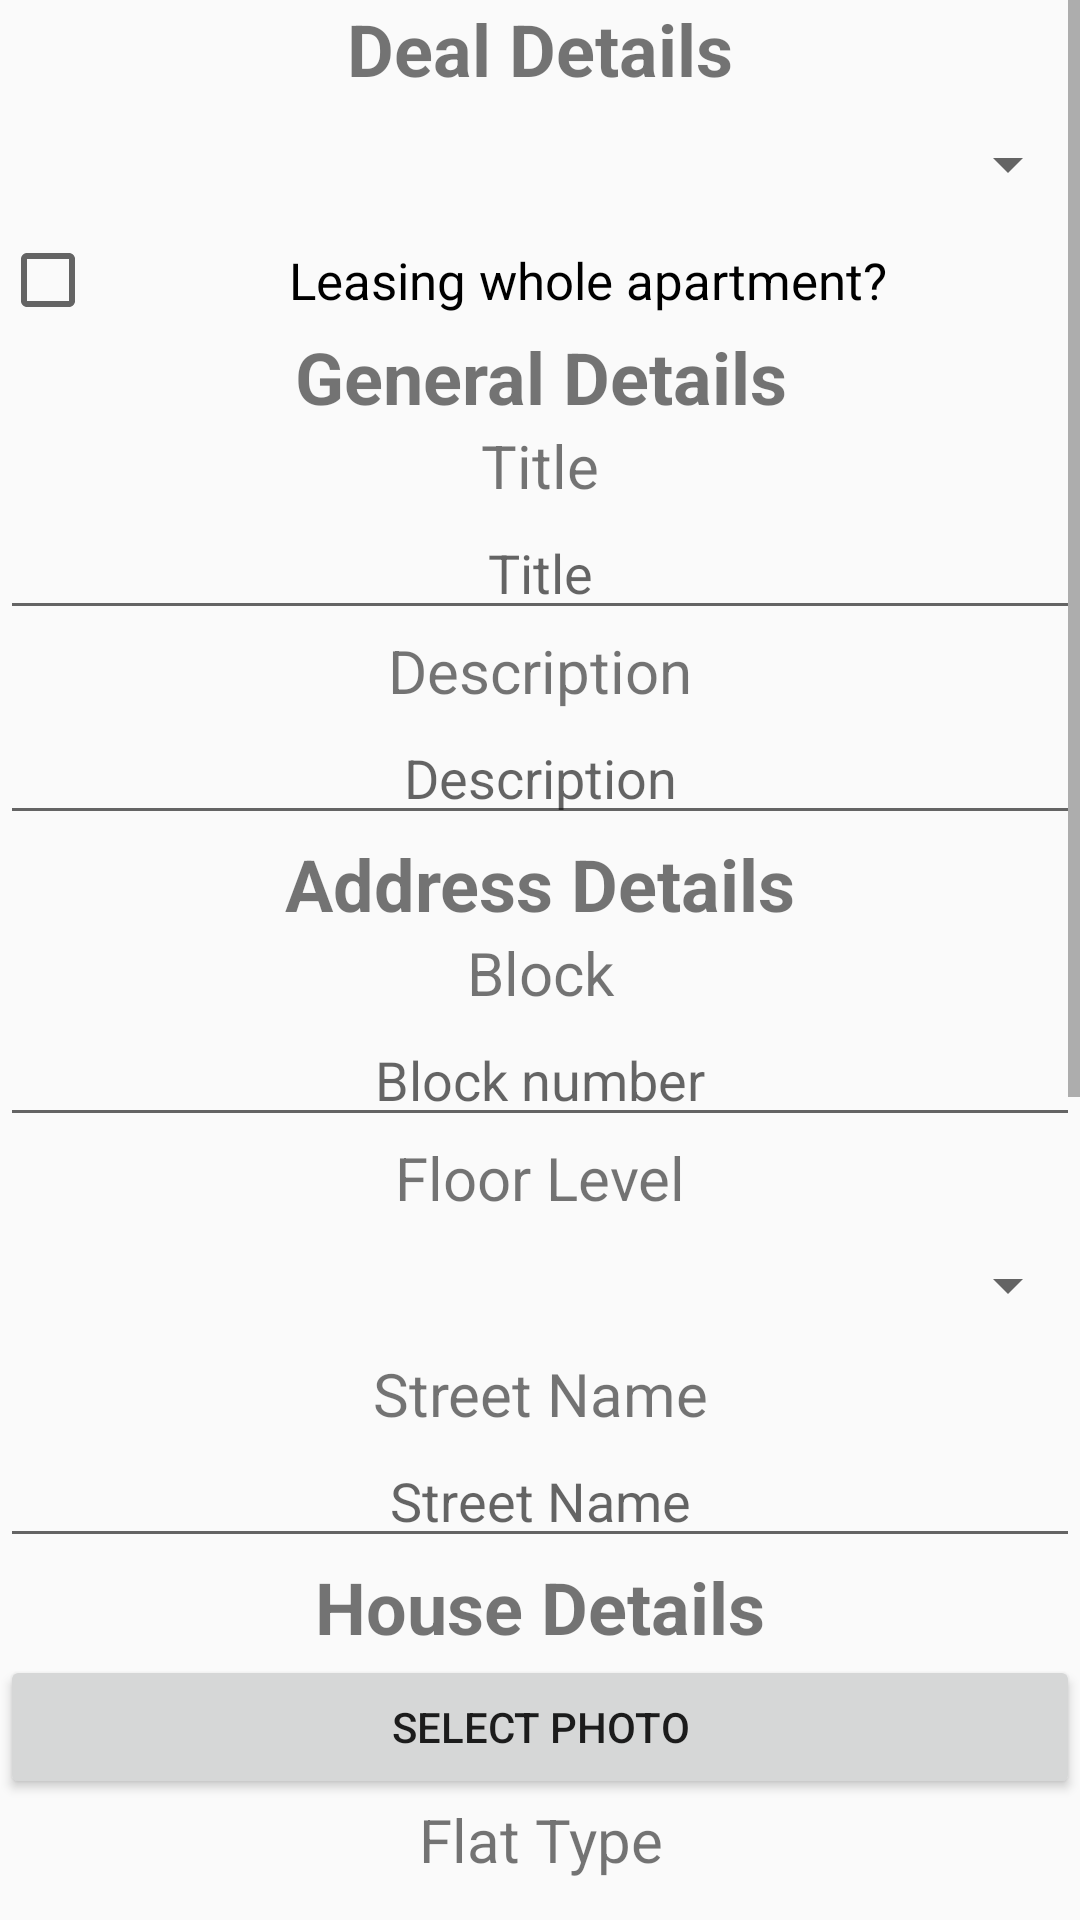

Layout XML and referenced resources for this Android screen:
<!-- AndroidManifest.xml: application theme AppTheme -->
<!-- res/layout/fragment_new_property.xml -->
<FrameLayout xmlns:android="http://schemas.android.com/apk/res/android"
    xmlns:app="http://schemas.android.com/apk/res-auto"
    xmlns:tools="http://schemas.android.com/tools"
    android:layout_width="match_parent"
    android:layout_height="match_parent"
    tools:context="estateco.estate.FragmentNewProperty">

    
    <ScrollView
        android:layout_width="fill_parent"
        android:layout_height="fill_parent">

        
        <LinearLayout
            android:layout_width="fill_parent"
            android:layout_height="fill_parent"
            android:orientation="vertical">

            <TextView
                android:id="@+id/textView1"
                android:layout_width="match_parent"
                android:layout_height="wrap_content"
                android:text="Deal Details"
                android:textAlignment="center"
                android:textSize="24sp"
                android:textStyle="normal|bold" />

            <Spinner
                android:id="@+id/SPNewDealType"
                android:layout_width="match_parent"
                android:layout_height="45dp"
                android:textAlignment="center" />

            <CheckBox
                android:id="@+id/CHKBXNewWholeApartment"
                android:layout_width="match_parent"
                android:layout_height="wrap_content"
                android:text="Leasing whole apartment?"
                android:textAlignment="center"
                android:textSize="17sp" />

            <TextView
                android:id="@+id/textView3"
                android:layout_width="match_parent"
                android:layout_height="wrap_content"
                android:text="General Details"
                android:textAlignment="center"
                android:textSize="24sp"
                android:textStyle="normal|bold" />

            <TextView
                android:id="@+id/textView7"
                android:layout_width="match_parent"
                android:layout_height="wrap_content"
                android:text="Title"
                android:textAlignment="center"
                android:textSize="20sp" />

            <EditText
                android:id="@+id/ETNewTitle"
                android:layout_width="match_parent"
                android:layout_height="wrap_content"
                android:ems="10"
                android:hint="Title"
                android:inputType="text|textPersonName"
                android:textAlignment="center" />

            <TextView
                android:id="@+id/textView13"
                android:layout_width="match_parent"
                android:layout_height="wrap_content"
                android:text="Description"
                android:textAlignment="center"
                android:textSize="20sp" />

            <EditText
                android:id="@+id/ETNewDesc"
                android:layout_width="match_parent"
                android:layout_height="wrap_content"
                android:ems="10"
                android:hint="Description"
                android:inputType="text|textPersonName"
                android:textAlignment="center" />


            <TextView
                android:id="@+id/textView5"
                android:layout_width="match_parent"
                android:layout_height="wrap_content"
                android:text="Address Details"
                android:textAlignment="center"
                android:textSize="24sp"
                android:textStyle="normal|bold" />

            <TextView
                android:id="@+id/textView16"
                android:layout_width="match_parent"
                android:layout_height="wrap_content"
                android:text="Block"
                android:textAlignment="center"
                android:textSize="20sp" />

            <EditText
                android:id="@+id/ETNewBlock"
                android:layout_width="match_parent"
                android:layout_height="wrap_content"
                android:ems="10"
                android:hint="Block number"
                android:inputType="text"
                android:textAlignment="center" />

            <TextView
                android:id="@+id/textView10"
                android:layout_width="match_parent"
                android:layout_height="wrap_content"
                android:text="Floor Level"
                android:textAlignment="center"
                android:textSize="20sp" />

            <Spinner
                android:id="@+id/SPNewFloorLevel"
                android:layout_width="match_parent"
                android:layout_height="45dp"
                android:textAlignment="center" />

            <TextView
                android:id="@+id/textView11"
                android:layout_width="match_parent"
                android:layout_height="wrap_content"
                android:text="Street Name"
                android:textAlignment="center"
                android:textSize="20sp" />

            <EditText
                android:id="@+id/ETNewStreetName"
                android:layout_width="match_parent"
                android:layout_height="wrap_content"
                android:ems="10"
                android:hint="Street Name"
                android:inputType="text|textPersonName"
                android:textAlignment="center" />

            <TextView
                android:id="@+id/textView22"
                android:layout_width="match_parent"
                android:layout_height="wrap_content"
                android:text="House Details"
                android:textAlignment="center"
                android:textSize="24sp"
                android:textStyle="normal|bold" />

            <ImageView
                android:id="@+id/IMGVNewImage"
                android:layout_width="match_parent"
                android:layout_height="wrap_content"
                android:adjustViewBounds="true"
                app:srcCompat="@drawable/ic_menu_camera" />

            <Button
                android:id="@+id/BTNNewImage"
                android:layout_width="match_parent"
                android:layout_height="wrap_content"
                android:text="Select Photo" />


            <TextView
                android:id="@+id/textView23"
                android:layout_width="match_parent"
                android:layout_height="wrap_content"
                android:text="Flat Type"
                android:textAlignment="center"
                android:textSize="20sp" />

            <Spinner
                android:id="@+id/SPNewFlatType"
                android:layout_width="match_parent"
                android:layout_height="45dp"
                android:textAlignment="center" />

            <TextView
                android:id="@+id/textView27"
                android:layout_width="match_parent"
                android:layout_height="wrap_content"
                android:text="Price (SGD)"
                android:textAlignment="center"
                android:textSize="20sp" />

            <EditText
                android:id="@+id/ETNewPrice"
                android:layout_width="match_parent"
                android:layout_height="wrap_content"
                android:ems="10"
                android:hint="Price SGD(nearest hundred)"
                android:inputType="text|number"
                android:textAlignment="center" />

            <TextView
                android:id="@+id/textView29"
                android:layout_width="match_parent"
                android:layout_height="wrap_content"
                android:text="Floor Area (SqMeters)"
                android:textAlignment="center"
                android:textSize="20sp" />

            <EditText
                android:id="@+id/ETNewFloorArea"
                android:layout_width="match_parent"
                android:layout_height="wrap_content"
                android:ems="10"
                android:hint="Floor Area (SqMeters)"
                android:inputType="text|textPersonName"
                android:textAlignment="center" />

            <TextView
                android:id="@+id/textView24"
                android:layout_width="match_parent"
                android:layout_height="wrap_content"
                android:text="Furnish Level"
                android:textAlignment="center"
                android:textSize="20sp" />

            <Spinner
                android:id="@+id/SPNewFurnishLevel"
                android:layout_width="match_parent"
                android:layout_height="45dp"
                android:textAlignment="center" />

            <TextView
                android:id="@+id/TVNewBedroomCount"
                android:layout_width="match_parent"
                android:layout_height="wrap_content"
                android:text="No. Of Bedroom(s)"
                android:textAlignment="center"
                android:textSize="20sp" />

            <Spinner
                android:id="@+id/SPNewBedroomCount"
                android:layout_width="match_parent"
                android:layout_height="45dp"
                android:textAlignment="center" />

            <TextView
                android:id="@+id/textView26"
                android:layout_width="match_parent"
                android:layout_height="wrap_content"
                android:text="No. Of Bathroom(s)"
                android:textAlignment="center"
                android:textSize="20sp" />

            <Spinner
                android:id="@+id/SPNewBathroomCount"
                android:layout_width="match_parent"
                android:layout_height="45dp"
                android:textAlignment="center" />

            <Button
                android:id="@+id/BTNCreateProperty"
                android:layout_width="match_parent"
                android:layout_height="wrap_content"
                android:text="Create" />

            <Button
                android:id="@+id/BTNNewRandom"
                android:layout_width="match_parent"
                android:layout_height="wrap_content"
                android:text="Randomise" />


        </LinearLayout>
    </ScrollView>


</FrameLayout>
<!-- resources referenced by this layout -->
<resources>
  <style name="AppTheme" parent="Theme.AppCompat.Light.DarkActionBar">
          
          <item name="colorPrimary">@color/bg_login</item>
          <item name="colorPrimaryDark">@color/colorPrimaryDark</item>
          <item name="colorAccent">@color/colorAccent</item>
          <item name="actionOverflowButtonStyle">@style/CustomOverflowButton</item>
          <item name="windowActionBar">false</item>
          <item name="windowNoTitle">true</item>
      </style>
  <style name="Theme.AppCompat.Light.DarkActionBar">
          <item name="windowActionBar">false</item>
          <item name="windowNoTitle">true</item>
          <item name="android:windowDrawsSystemBarBackgrounds">true</item>
          <item name="android:statusBarColor">@android:color/transparent</item>
      </style>
  <color name="bg_login">#26ae90</color>
  <style name="CustomOverflowButton" parent="Theme.AppCompat.Light.DarkActionBar">
          <item name="android:src">@android:drawable/sym_action_chat</item>
      </style>
  <!-- not gathered from this repository: default colours our renderer supplied (Android Studio template values) -->
  <color name="colorPrimaryDark">#FF3700B3</color>
  <color name="colorAccent">#FF03DAC5</color>
</resources>
